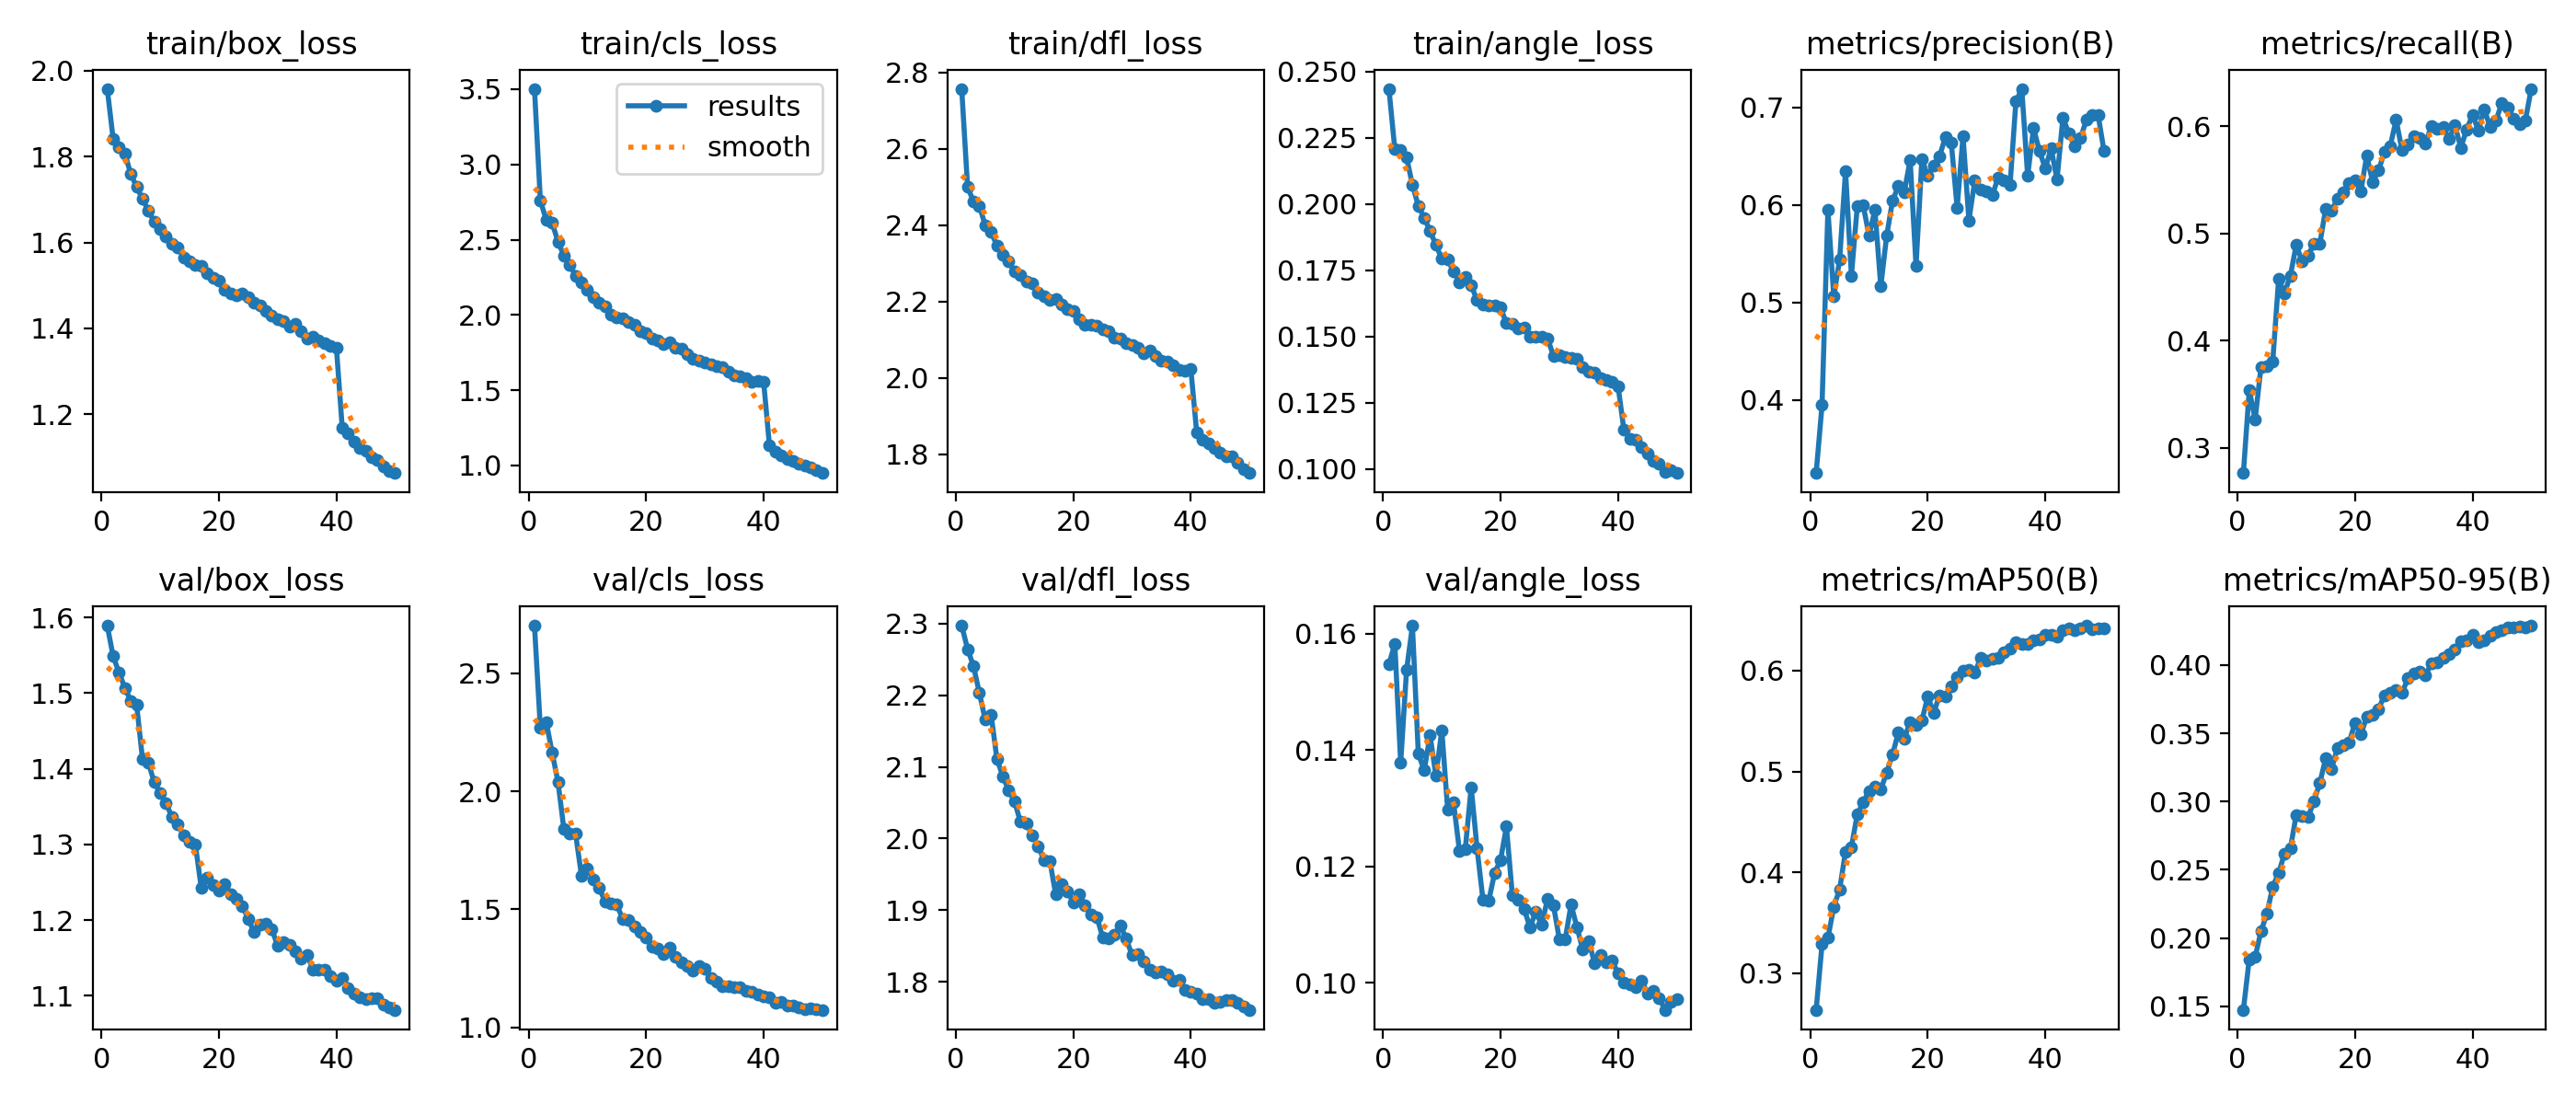

The file beside this chart, header and first rows:
epoch, time, train/box_loss, train/cls_loss, train/dfl_loss, train/angle_loss, metrics/precision(B), metrics/recall(B), metrics/mAP50(B), metrics/mAP50-95(B), val/box_loss, val/cls_loss, val/dfl_loss, val/angle_loss, lr/pg0, lr/pg1, lr/pg2
1, 864, 1.957, 3.503, 2.757, 0.2434, 0.3249, 0.2763, 0.2634, 0.1473, 1.589, 2.702, 2.297, 0.1547, 0.003332, 0.003332, 0.07001
2, 1715, 1.841, 2.76, 2.5, 0.2206, 0.3947, 0.3537, 0.3284, 0.1845, 1.549, 2.268, 2.264, 0.1582, 0.006534, 0.006534, 0.03988
3, 2568, 1.822, 2.632, 2.462, 0.2204, 0.595, 0.3263, 0.3348, 0.1859, 1.527, 2.294, 2.241, 0.1378, 0.009603, 0.009603, 0.009614
4, 3422, 1.807, 2.612, 2.451, 0.2176, 0.5061, 0.3754, 0.3657, 0.2051, 1.507, 2.165, 2.203, 0.1537, 0.009406, 0.009406, 0.009406
5, 4268, 1.759, 2.488, 2.4, 0.2071, 0.5443, 0.376, 0.3831, 0.2176, 1.49, 2.04, 2.166, 0.1613, 0.009208, 0.009208, 0.009208
6, 5110, 1.729, 2.395, 2.381, 0.1993, 0.6348, 0.3806, 0.4206, 0.2377, 1.484, 1.84, 2.173, 0.1394, 0.00901, 0.00901, 0.00901
7, 5940, 1.701, 2.333, 2.347, 0.1948, 0.5275, 0.4573, 0.4251, 0.2475, 1.412, 1.819, 2.111, 0.1365, 0.008812, 0.008812, 0.008812
8, 6757, 1.674, 2.261, 2.323, 0.1898, 0.5986, 0.4441, 0.4573, 0.262, 1.408, 1.819, 2.087, 0.1425, 0.008614, 0.008614, 0.008614
9, 7569, 1.648, 2.215, 2.305, 0.1845, 0.5996, 0.4606, 0.4692, 0.2657, 1.382, 1.643, 2.067, 0.1356, 0.008416, 0.008416, 0.008416
10, 8376, 1.632, 2.165, 2.278, 0.1793, 0.5686, 0.4891, 0.4808, 0.2903, 1.368, 1.675, 2.052, 0.1434, 0.008218, 0.008218, 0.008218
11, 9182, 1.614, 2.117, 2.268, 0.1789, 0.5947, 0.4737, 0.4846, 0.2893, 1.355, 1.627, 2.023, 0.1297, 0.00802, 0.00802, 0.00802
12, 9984, 1.597, 2.079, 2.253, 0.1745, 0.5162, 0.479, 0.482, 0.2884, 1.336, 1.59, 2.021, 0.131, 0.007822, 0.007822, 0.007822
13, 10782, 1.588, 2.058, 2.247, 0.1704, 0.5683, 0.4904, 0.4988, 0.3, 1.327, 1.534, 2.004, 0.1227, 0.007624, 0.007624, 0.007624
14, 11580, 1.566, 2.004, 2.224, 0.1725, 0.6042, 0.4898, 0.5167, 0.3134, 1.312, 1.523, 1.989, 0.123, 0.007426, 0.007426, 0.007426
15, 12383, 1.556, 1.983, 2.214, 0.1694, 0.6193, 0.5226, 0.5389, 0.3315, 1.303, 1.52, 1.97, 0.1336, 0.007228, 0.007228, 0.007228
16, 13191, 1.549, 1.976, 2.204, 0.1636, 0.613, 0.5209, 0.5325, 0.3239, 1.3, 1.46, 1.969, 0.1231, 0.00703, 0.00703, 0.00703
17, 14006, 1.545, 1.951, 2.206, 0.162, 0.6462, 0.532, 0.5492, 0.3389, 1.243, 1.456, 1.922, 0.1143, 0.006832, 0.006832, 0.006832
18, 14818, 1.528, 1.933, 2.192, 0.1615, 0.5374, 0.5384, 0.5464, 0.3412, 1.256, 1.427, 1.936, 0.1142, 0.006634, 0.006634, 0.006634
19, 15630, 1.518, 1.895, 2.181, 0.1618, 0.647, 0.5464, 0.5507, 0.3433, 1.247, 1.405, 1.927, 0.1189, 0.006436, 0.006436, 0.006436
20, 16457, 1.511, 1.88, 2.174, 0.1609, 0.6295, 0.5498, 0.5742, 0.3576, 1.239, 1.381, 1.911, 0.1211, 0.006238, 0.006238, 0.006238
21, 17283, 1.491, 1.846, 2.154, 0.155, 0.6406, 0.5395, 0.5583, 0.3492, 1.248, 1.342, 1.923, 0.1268, 0.00604, 0.00604, 0.00604
22, 18100, 1.482, 1.831, 2.14, 0.1546, 0.65, 0.5726, 0.5752, 0.3619, 1.234, 1.332, 1.906, 0.1152, 0.005842, 0.005842, 0.005842
23, 18916, 1.476, 1.808, 2.139, 0.1532, 0.6694, 0.5478, 0.5744, 0.3633, 1.228, 1.311, 1.894, 0.1143, 0.005644, 0.005644, 0.005644
24, 19737, 1.481, 1.817, 2.137, 0.1532, 0.6639, 0.5584, 0.5842, 0.3676, 1.219, 1.338, 1.891, 0.1128, 0.005446, 0.005446, 0.005446
25, 20556, 1.472, 1.784, 2.128, 0.15, 0.5969, 0.5758, 0.5939, 0.3777, 1.201, 1.3, 1.862, 0.1096, 0.005248, 0.005248, 0.005248
26, 21383, 1.461, 1.778, 2.123, 0.1498, 0.6705, 0.5815, 0.6004, 0.3799, 1.184, 1.273, 1.86, 0.1121, 0.00505, 0.00505, 0.00505
27, 22185, 1.452, 1.739, 2.106, 0.1499, 0.5841, 0.6058, 0.6013, 0.3814, 1.194, 1.261, 1.865, 0.11, 0.004852, 0.004852, 0.004852
28, 22990, 1.44, 1.71, 2.103, 0.1492, 0.6247, 0.5776, 0.5978, 0.3795, 1.196, 1.241, 1.879, 0.1144, 0.004654, 0.004654, 0.004654
29, 23795, 1.429, 1.699, 2.091, 0.1427, 0.6157, 0.5829, 0.6128, 0.3902, 1.188, 1.259, 1.86, 0.1134, 0.004456, 0.004456, 0.004456
30, 24601, 1.422, 1.687, 2.085, 0.1428, 0.6142, 0.5902, 0.6098, 0.394, 1.166, 1.247, 1.837, 0.1076, 0.004258, 0.004258, 0.004258
31, 25413, 1.416, 1.674, 2.079, 0.1423, 0.6105, 0.5892, 0.6119, 0.3952, 1.171, 1.208, 1.838, 0.1075, 0.00406, 0.00406, 0.00406
32, 26223, 1.403, 1.662, 2.065, 0.1419, 0.628, 0.5838, 0.6129, 0.3924, 1.167, 1.194, 1.829, 0.1135, 0.003862, 0.003862, 0.003862
33, 27037, 1.41, 1.656, 2.072, 0.1415, 0.6247, 0.6004, 0.6182, 0.4014, 1.158, 1.173, 1.817, 0.1096, 0.003664, 0.003664, 0.003664
34, 27866, 1.394, 1.626, 2.058, 0.1385, 0.6201, 0.5977, 0.6217, 0.4016, 1.148, 1.174, 1.813, 0.1057, 0.003466, 0.003466, 0.003466
35, 28670, 1.377, 1.599, 2.044, 0.1365, 0.7059, 0.5989, 0.6284, 0.4052, 1.154, 1.169, 1.815, 0.1072, 0.003268, 0.003268, 0.003268
36, 29490, 1.381, 1.593, 2.042, 0.1365, 0.719, 0.5877, 0.6269, 0.408, 1.135, 1.17, 1.81, 0.1035, 0.00307, 0.00307, 0.00307
37, 30284, 1.372, 1.581, 2.032, 0.1341, 0.63, 0.6012, 0.6268, 0.4116, 1.134, 1.156, 1.802, 0.1048, 0.002872, 0.002872, 0.002872
38, 31092, 1.367, 1.559, 2.022, 0.1336, 0.6786, 0.5797, 0.6301, 0.4172, 1.135, 1.149, 1.803, 0.1035, 0.002674, 0.002674, 0.002674
39, 31910, 1.36, 1.562, 2.018, 0.1328, 0.6555, 0.5967, 0.631, 0.4182, 1.126, 1.138, 1.788, 0.1039, 0.002476, 0.002476, 0.002476
40, 32739, 1.356, 1.559, 2.023, 0.1313, 0.6375, 0.6103, 0.6354, 0.4224, 1.12, 1.131, 1.785, 0.1016, 0.002278, 0.002278, 0.002278
41, 33491, 1.169, 1.131, 1.857, 0.1146, 0.658, 0.596, 0.6352, 0.417, 1.124, 1.125, 1.784, 0.1001, 0.00208, 0.00208, 0.00208
42, 34241, 1.155, 1.089, 1.839, 0.1114, 0.6259, 0.6157, 0.6342, 0.4184, 1.11, 1.104, 1.776, 0.09969, 0.001882, 0.001882, 0.001882
43, 34986, 1.136, 1.068, 1.827, 0.1109, 0.6894, 0.5991, 0.6398, 0.4213, 1.103, 1.109, 1.776, 0.09933, 0.001684, 0.001684, 0.001684
44, 35735, 1.121, 1.044, 1.816, 0.1083, 0.6736, 0.6052, 0.6423, 0.4241, 1.098, 1.092, 1.771, 0.1005, 0.001486, 0.001486, 0.001486
45, 36490, 1.115, 1.031, 1.804, 0.1057, 0.6599, 0.6217, 0.64, 0.4255, 1.095, 1.09, 1.771, 0.09822, 0.001288, 0.001288, 0.001288
46, 37248, 1.1, 1.01, 1.794, 0.1028, 0.6682, 0.6168, 0.6421, 0.4274, 1.097, 1.083, 1.775, 0.09868, 0.00109, 0.00109, 0.00109
47, 38006, 1.094, 1.002, 1.793, 0.1018, 0.6875, 0.6073, 0.6447, 0.4275, 1.097, 1.076, 1.775, 0.09741, 0.000892, 0.000892, 0.000892
48, 38775, 1.078, 0.9889, 1.776, 0.09879, 0.6924, 0.602, 0.6415, 0.4283, 1.088, 1.08, 1.77, 0.09538, 0.000694, 0.000694, 0.000694
49, 39543, 1.067, 0.9675, 1.76, 0.09961, 0.692, 0.6056, 0.6419, 0.4278, 1.084, 1.074, 1.766, 0.0968, 0.000496, 0.000496, 0.000496
50, 40296, 1.063, 0.95, 1.75, 0.0984, 0.6552, 0.6348, 0.6421, 0.4288, 1.081, 1.074, 1.761, 0.0973, 0.000298, 0.000298, 0.000298
